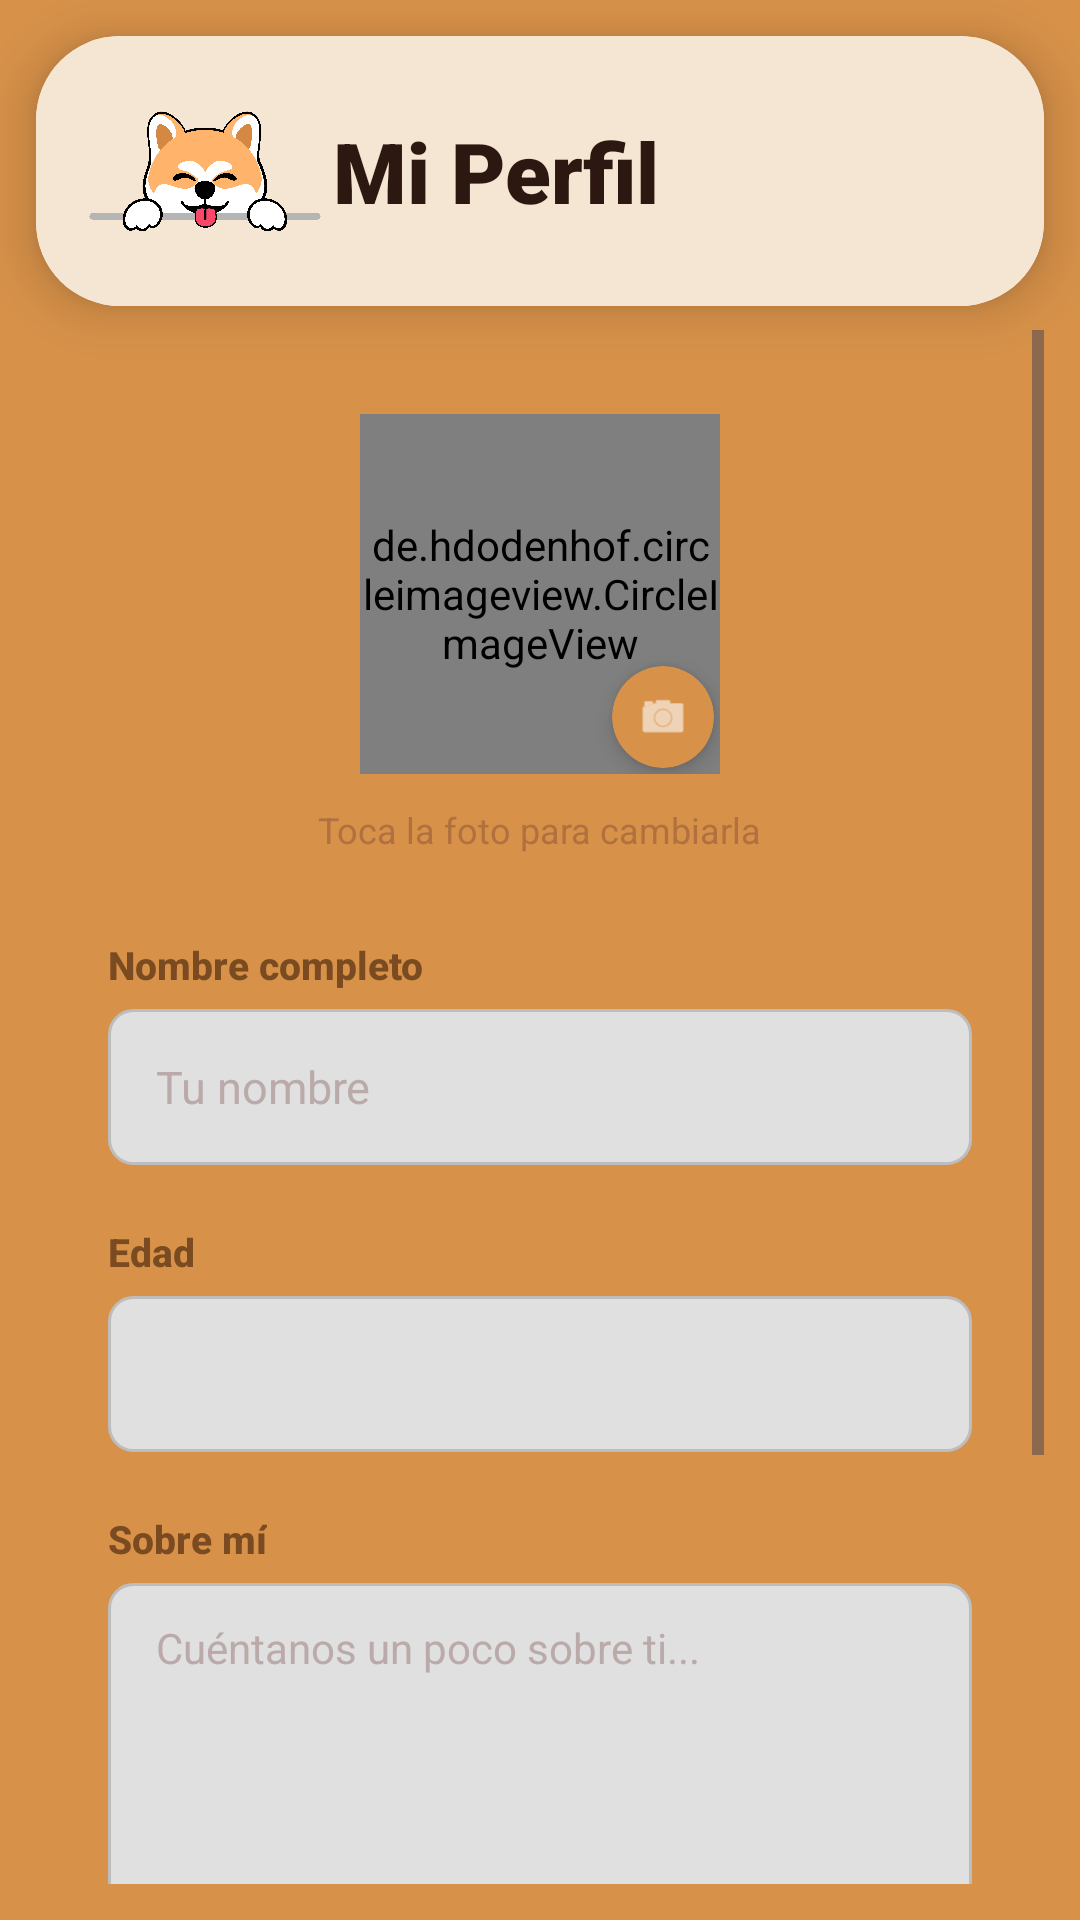

Layout XML and referenced resources for this Android screen:
<!-- AndroidManifest.xml: application theme Theme.HachiApp -->
<!-- res/layout/activity_perfil.xml -->
<?xml version="1.0" encoding="utf-8"?>
<androidx.constraintlayout.widget.ConstraintLayout
    xmlns:android="http://schemas.android.com/apk/res/android"
    xmlns:app="http://schemas.android.com/apk/res-auto"
    xmlns:tools="http://schemas.android.com/tools"
    android:id="@+id/main"
    android:layout_width="match_parent"
    android:layout_height="match_parent"
    android:background="#D79149"
    tools:context=".Activity.ActivityPerfil">

    
    <androidx.cardview.widget.CardView
        android:id="@+id/header"
        android:layout_width="0dp"
        android:layout_height="90dp"
        android:layout_margin="12dp"
        app:cardCornerRadius="28dp"
        app:cardElevation="10dp"
        app:layout_constraintEnd_toEndOf="parent"
        app:layout_constraintStart_toStartOf="parent"
        app:layout_constraintTop_toTopOf="parent">

        <androidx.constraintlayout.widget.ConstraintLayout
            android:layout_width="match_parent"
            android:layout_height="match_parent"
            android:background="#F5E6D3">

            <ImageView
                android:id="@+id/logo"
                android:layout_width="85dp"
                android:layout_height="60dp"
                android:layout_marginStart="14dp"
                android:src="@drawable/iconoprincipal"
                app:layout_constraintBottom_toBottomOf="parent"
                app:layout_constraintStart_toStartOf="parent"
                app:layout_constraintTop_toTopOf="parent" />

            <TextView
                android:layout_width="wrap_content"
                android:layout_height="wrap_content"
                android:text="Mi Perfil"
                android:textColor="#2C1810"
                android:textSize="28sp"
                android:textStyle="bold"
                android:fontFamily="sans-serif-black"
                app:layout_constraintBottom_toBottomOf="parent"
                app:layout_constraintStart_toEndOf="@id/logo"
                app:layout_constraintTop_toTopOf="parent" />

        </androidx.constraintlayout.widget.ConstraintLayout>
    </androidx.cardview.widget.CardView>

    
    <ScrollView
        android:layout_width="0dp"
        android:layout_height="0dp"
        android:layout_marginStart="12dp"
        android:layout_marginTop="8dp"
        android:layout_marginEnd="12dp"
        android:layout_marginBottom="12dp"
        android:background="@drawable/bg_card_rounded"
        app:layout_constraintBottom_toBottomOf="parent"
        app:layout_constraintEnd_toEndOf="parent"
        app:layout_constraintStart_toStartOf="parent"
        app:layout_constraintTop_toBottomOf="@id/header">

        <LinearLayout
            android:layout_width="match_parent"
            android:layout_height="wrap_content"
            android:orientation="vertical"
            android:paddingStart="24dp"
            android:paddingTop="28dp"
            android:paddingEnd="24dp"
            android:paddingBottom="32dp">

            
            <FrameLayout
                android:layout_width="wrap_content"
                android:layout_height="wrap_content"
                android:layout_gravity="center_horizontal"
                android:layout_marginBottom="28dp">

                <de.hdodenhof.circleimageview.CircleImageView
                    android:id="@+id/imgPerfil"
                    android:layout_width="120dp"
                    android:layout_height="120dp"
                    android:src="@drawable/perfil"
                    android:clickable="true"
                    android:focusable="true"
                    app:civ_border_color="#D79149"
                    app:civ_border_width="3dp" />

                
                <androidx.cardview.widget.CardView
                    android:layout_width="34dp"
                    android:layout_height="34dp"
                    android:layout_gravity="bottom|end"
                    android:layout_marginEnd="2dp"
                    android:layout_marginBottom="2dp"
                    app:cardBackgroundColor="#D79149"
                    app:cardCornerRadius="17dp"
                    app:cardElevation="4dp">

                    <ImageView
                        android:layout_width="18dp"
                        android:layout_height="18dp"
                        android:layout_gravity="center"
                        android:src="@android:drawable/ic_menu_camera"
                        android:tint="#FFFFFF" />

                </androidx.cardview.widget.CardView>

            </FrameLayout>

            
            <TextView
                android:layout_width="wrap_content"
                android:layout_height="wrap_content"
                android:layout_gravity="center_horizontal"
                android:layout_marginTop="-18dp"
                android:layout_marginBottom="28dp"
                android:text="Toca la foto para cambiarla"
                android:textColor="#B07040"
                android:textSize="12sp" />

            
            <TextView
                android:layout_width="wrap_content"
                android:layout_height="wrap_content"
                android:layout_marginBottom="6dp"
                android:text="Nombre completo"
                android:textColor="#7A4A20"
                android:textSize="13sp"
                android:textStyle="bold"
                android:fontFamily="sans-serif-medium" />

            <EditText
                android:id="@+id/editNombre"
                android:layout_width="match_parent"
                android:layout_height="52dp"
                android:layout_marginBottom="20dp"
                android:background="@drawable/bg_editartext_plantilla"
                android:hint="Tu nombre"
                android:inputType="textPersonName"
                android:paddingStart="16dp"
                android:paddingEnd="16dp"
                android:textSize="15sp"
                android:textColor="#1A1A1A"
                android:textColorHint="#BBAAAA" />

            
            <TextView
                android:layout_width="wrap_content"
                android:layout_height="wrap_content"
                android:layout_marginBottom="6dp"
                android:text="Edad"
                android:textColor="#7A4A20"
                android:textSize="13sp"
                android:textStyle="bold"
                android:fontFamily="sans-serif-medium" />

            <Spinner
                android:id="@+id/spinnerEdad"
                android:layout_width="match_parent"
                android:layout_height="52dp"
                android:layout_marginBottom="20dp"
                android:background="@drawable/bg_editartext_plantilla"
                android:paddingStart="16dp"
                android:paddingEnd="16dp"
                android:prompt="@string/edad_prompt" />

            
            <TextView
                android:layout_width="wrap_content"
                android:layout_height="wrap_content"
                android:layout_marginBottom="6dp"
                android:text="Sobre mí"
                android:textColor="#7A4A20"
                android:textSize="13sp"
                android:textStyle="bold"
                android:fontFamily="sans-serif-medium" />

            <EditText
                android:id="@+id/editDescripcion"
                android:layout_width="match_parent"
                android:layout_height="110dp"
                android:layout_marginBottom="32dp"
                android:background="@drawable/bg_editartext_plantilla"
                android:gravity="top|start"
                android:hint="Cuéntanos un poco sobre ti..."
                android:inputType="textMultiLine"
                android:paddingStart="16dp"
                android:paddingEnd="16dp"
                android:paddingTop="12dp"
                android:textSize="14sp"
                android:textColor="#1A1A1A"
                android:textColorHint="#BBAAAA" />

            
            <ProgressBar
                android:id="@+id/progressBar"
                android:layout_width="wrap_content"
                android:layout_height="wrap_content"
                android:layout_gravity="center"
                android:layout_marginBottom="12dp"
                android:visibility="gone"
                android:indeterminateTint="#D79149" />

            
            <com.google.android.material.button.MaterialButton
                android:id="@+id/btnGuardarPerfil"
                android:layout_width="match_parent"
                android:layout_height="56dp"
                android:layout_marginBottom="12dp"
                android:backgroundTint="#D79149"
                android:text="Guardar cambios"
                android:textColor="#FFFFFF"
                android:textSize="16sp"
                android:textStyle="bold"
                app:cornerRadius="28dp"
                app:iconGravity="textStart"
                app:icon="@android:drawable/ic_menu_save"
                app:iconTint="#FFFFFF" />

            
            <com.google.android.material.button.MaterialButton
                android:id="@+id/btnCerrarSesion"
                android:layout_width="match_parent"
                android:layout_height="56dp"
                android:backgroundTint="#FFFFFF"
                android:text="Cerrar sesión"
                android:textColor="#C0392B"
                android:textSize="16sp"
                android:textStyle="bold"
                app:cornerRadius="28dp"
                app:strokeColor="#C0392B"
                app:strokeWidth="2dp"
                app:iconGravity="textStart"
                app:icon="@android:drawable/ic_lock_power_off"
                app:iconTint="#C0392B" />

        </LinearLayout>
    </ScrollView>

</androidx.constraintlayout.widget.ConstraintLayout>
<!-- resources referenced by this layout -->
<resources>
  <!-- drawable bg_editartext_plantilla (drawable) -->
  <?xml version="1.0" encoding="utf-8"?>
  <shape xmlns:android="http://schemas.android.com/apk/res/android"
      android:shape="rectangle">
      <solid android:color="#E0E0E0"/>
      <corners android:radius="8dp"/>
      <stroke
          android:width="1dp"
          android:color="#BDBDBD"/>
  </shape>
  <!-- drawable iconoprincipal: png bitmap (drawable, 239762 bytes) -->
  <!-- drawable perfil: jpg bitmap (drawable, 6871 bytes) -->
  <string name="edad_prompt">Edad</string>
  <style name="Theme.HachiApp" parent="Base.Theme.HachiApp" />
  <style name="Base.Theme.HachiApp" parent="Theme.Material3.DayNight.NoActionBar">
          
          
      </style>
</resources>
